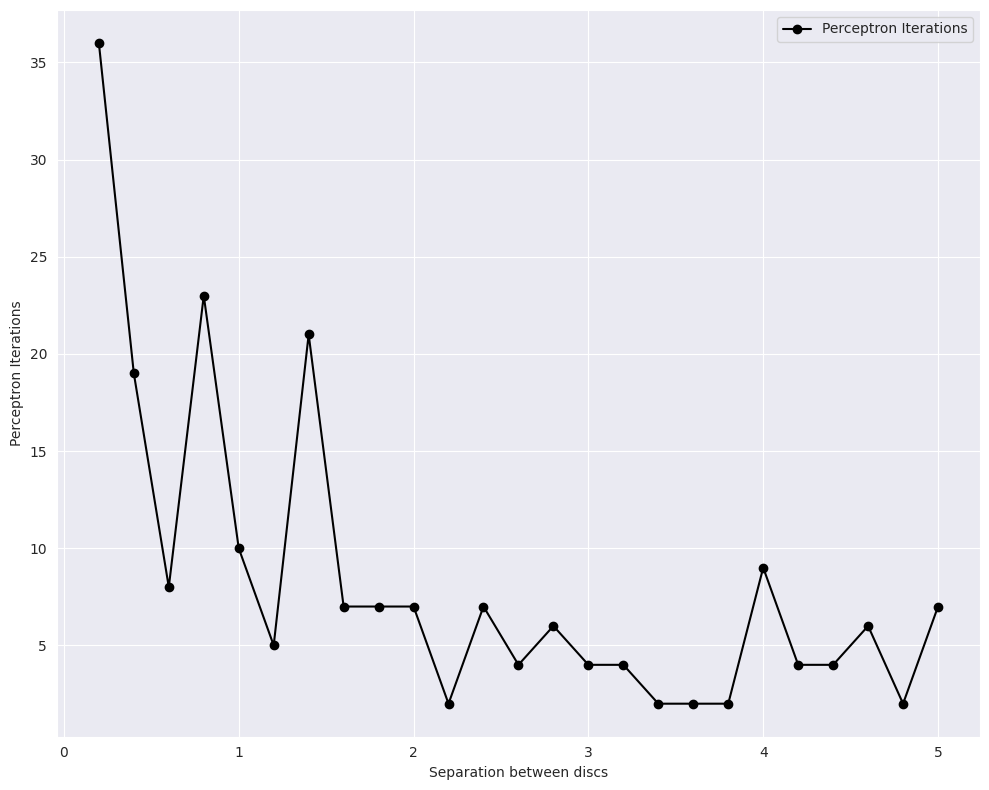

Python code for this plot:
import numpy as np
import matplotlib.pyplot as plt
import seaborn as sns

maxIt = 10000

def generateData(r, thk, sep, n):

    rin = r
    rout = r + thk

    def generateSemiCircle(top):

        radii = np.sqrt(np.random.uniform(rin ** 2, rout ** 2, n))
        angles = np.random.uniform(0, np.pi, n) if top else np.random.uniform(np.pi, np.pi * 2, n)

        x = radii * np.cos(angles)
        y = radii * np.sin(angles)

        y += (sep / 2) if top else -(sep / 2)

        return np.column_stack((x, y))
    
    plus = generateSemiCircle(top = True)
    minus = generateSemiCircle(top = False)

    x = np.vstack((plus, minus))
    y = np.hstack((np.ones(n), -np.ones(n)))

    return x, y


def perceptron(x, y):

    x = np.hstack((np.ones((x.shape[0], 1)), x))
    w = np.zeros(x.shape[1])

    it = 0

    for _ in range(maxIt):

        misclassified = False

        for xi, yi in zip(x, y):

            if np.sign(w @ xi) != yi:

                w += yi * xi
                misclassified = True
                it += 1

        if not misclassified:
            break
            
    return it


def runExperiment(r, thk, n):

    seps = np.round(np.arange(0.2, 5.1, 0.2), 1)

    it = []

    for sep in seps:

        x, y = generateData(r, thk, sep, n)
        it.append(perceptron(x, y))

    return seps, np.array(it)


def plotResults(sep, it):

    plt.figure(figsize = (10, 8))
    sns.set_style('darkgrid')

    plt.plot(sep, it, marker = 'o', color = 'black', linestyle = '-', label = 'Perceptron Iterations')

    xVals = np.linspace(0.2, 5)
    # plt.plot(xVals, np.array([maxIt] * xVals.shape[0]), color = 'red', linestyle = '-', label = 'Maximum Iterations')
    
    plt.xlabel('Separation between discs')
    plt.ylabel('Perceptron Iterations')
    plt.grid(True)
    plt.legend()
    plt.tight_layout()
    plt.show()


def main() -> None:
    
    sep, it = runExperiment(r = 10, thk = 5, n = 1000)

    plotResults(sep, it)

if __name__ == '__main__': main()
